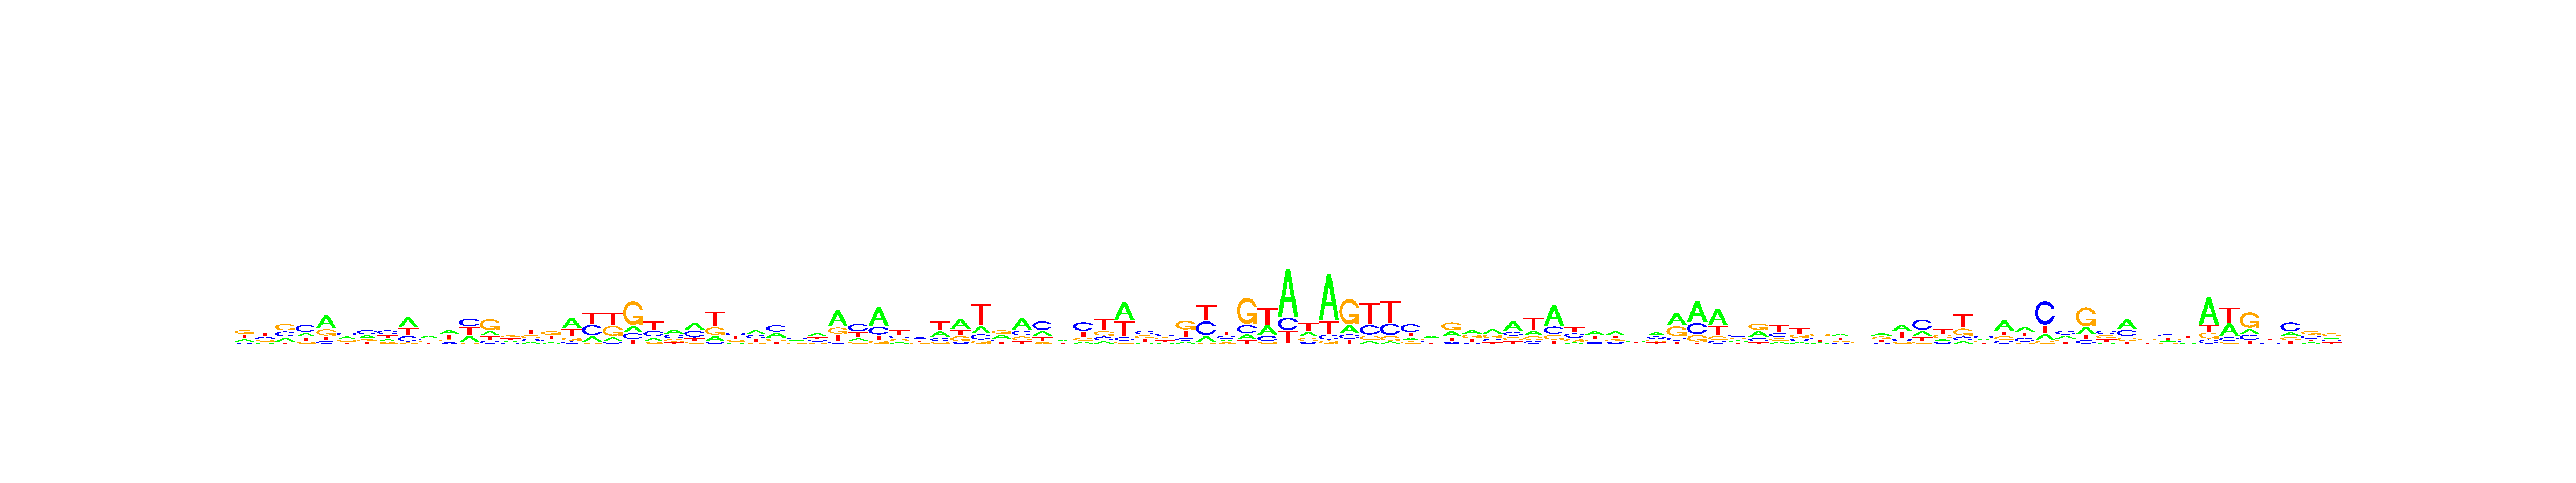

Source data for this figure (header and first rows):
, V1, V2, V3, V4, V5, V6, V7, V8, V9, V10, V11, V12, V13, V14, V15, V16, V17, V18, V19, V20, V21, V22, V23
A, 0.2236, 0.1549, 0.2399, 0.2315, 0.4999, 0.2658, 0.2517, 0.2027, 0.4302, 0.3149, 0.3706, 0.2764, 0.1983, 0.2165, 0.1636, 0.1543, 0.4565, 0.1848, 0.1385, 0.1529, 0.1849, 0.3888, 0.382
C, 0.1109, 0.2622, 0.3068, 0.4441, 0.1067, 0.3744, 0.4132, 0.4132, 0.2286, 0.2997, 0.1247, 0.3548, 0.1428, 0.1563, 0.1787, 0.1865, 0.1017, 0.3792, 0.06799, 0.1449, 0.3166, 0.2719, 0.3663
G, 0.3607, 0.1999, 0.3795, 0.1094, 0.2622, 0.2226, 0.1906, 0.1437, 0.0554, 0.2283, 0.1898, 0.04479, 0.5058, 0.3201, 0.229, 0.4024, 0.1311, 0.04511, 0.3751, 0.6025, 0.08404, 0.2261, 0.1151
T, 0.3049, 0.383, 0.07382, 0.215, 0.1313, 0.1372, 0.1446, 0.2404, 0.2857, 0.1572, 0.3148, 0.324, 0.1532, 0.3071, 0.4288, 0.2568, 0.3107, 0.3909, 0.4184, 0.09974, 0.4144, 0.1132, 0.1365
